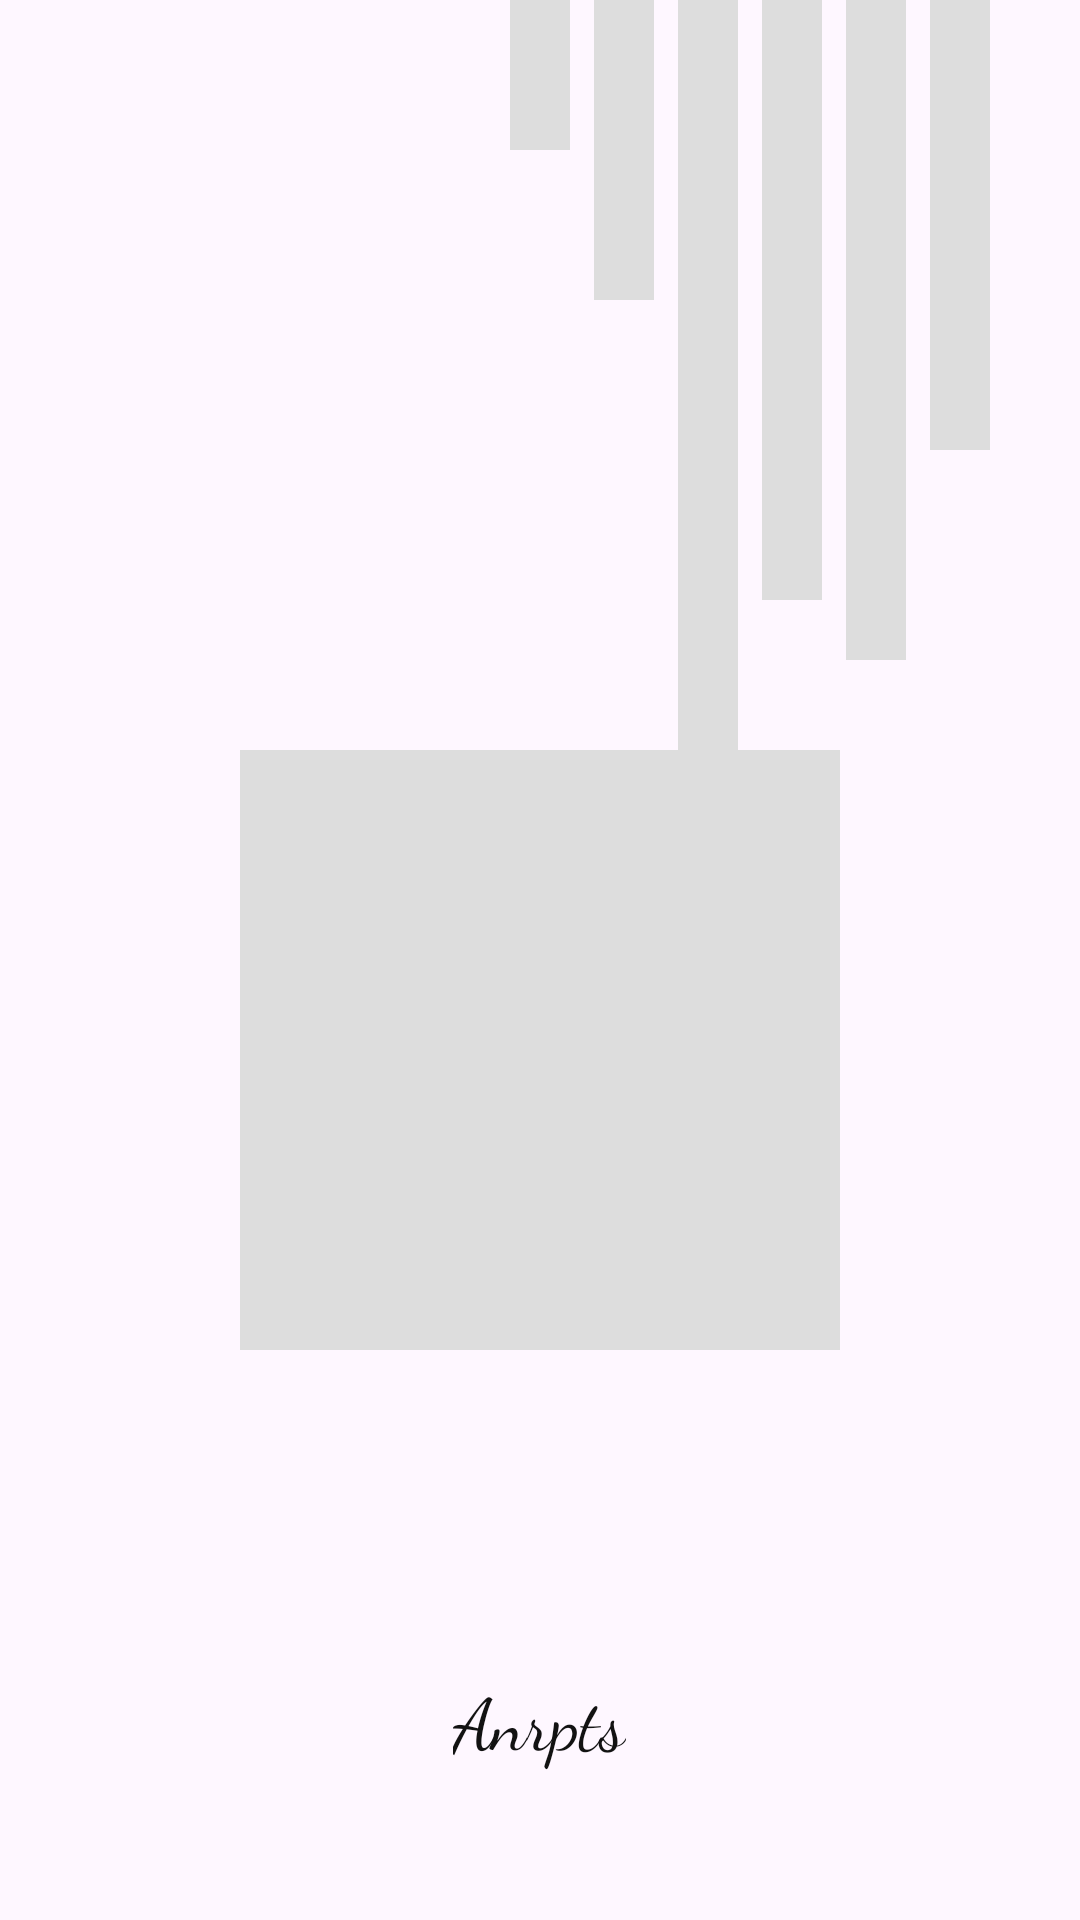

Here is an Android app screen rendered from its layout file. Give the layout XML and the strings, colors and styles it references.
<!-- AndroidManifest.xml: application theme Theme.ListeRouge -->
<!-- res/layout/splash_screen_placeholder.xml -->
<?xml version="1.0" encoding="utf-8"?>
<LinearLayout xmlns:android="http://schemas.android.com/apk/res/android"
    xmlns:app="http://schemas.android.com/apk/res-auto"
    xmlns:tools="http://schemas.android.com/tools"
    android:layout_width="match_parent"
    android:layout_height="match_parent"
    android:orientation="vertical"
    tools:context="mr.gov.sidialiapp.activity.SplashActivity">
    <RelativeLayout
        android:layout_width="match_parent"
        android:layout_height="wrap_content">
        <View
            android:id="@+id/first_line"
            android:layout_width="20dp"
            android:layout_height="50dp"
            android:layout_centerHorizontal="true"
            android:background="@color/grey" />
        <View
            android:id="@+id/second_line"
            android:layout_width="20dp"
            android:layout_height="100dp"
            android:layout_marginLeft="8dp"
            android:layout_toRightOf="@+id/first_line"
            android:background="@color/grey" />
        <View
            android:id="@+id/third_line"
            android:layout_width="20dp"
            android:layout_height="250dp"
            android:layout_marginLeft="8dp"
            android:layout_toRightOf="@+id/second_line"
            android:background="@color/grey" />
        <View
            android:id="@+id/fourth_line"
            android:layout_width="20dp"
            android:layout_height="200dp"
            android:layout_marginLeft="8dp"
            android:layout_toRightOf="@+id/third_line"
            android:background="@color/grey" />
        <View
            android:id="@+id/fifth_line"
            android:layout_width="20dp"
            android:layout_height="220dp"
            android:layout_marginLeft="8dp"
            android:layout_toRightOf="@+id/fourth_line"
            android:background="@color/grey" />
        <View
            android:id="@+id/sixth_line"
            android:layout_width="20dp"
            android:layout_height="150dp"
            android:layout_marginLeft="8dp"
            android:layout_toRightOf="@+id/fifth_line"
            android:background="@color/grey" />
    </RelativeLayout>
    <RelativeLayout
        android:layout_width="match_parent"
        android:layout_height="wrap_content">
        <ImageView
            android:id="@+id/a"
            android:layout_width="200dp"
            android:layout_height="200dp"
            android:layout_centerHorizontal="true"
            android:background="@color/grey"/>
    </RelativeLayout>
    <LinearLayout
        android:layout_width="match_parent"
        android:layout_height="match_parent">
        <RelativeLayout
            android:layout_width="match_parent"
            android:layout_height="wrap_content"
            android:layout_gravity="bottom">
            <TextView
                android:id="@+id/tagLine"
                android:layout_width="wrap_content"
                android:layout_height="wrap_content"
                android:layout_centerHorizontal="true"
                android:layout_marginBottom="50dp"
                android:text="Anrpts"
                android:textColor="@color/black"
                android:textSize="24sp"
                app:fontFamily="cursive" />
        </RelativeLayout>
    </LinearLayout>
</LinearLayout>
<!-- resources referenced by this layout -->
<resources>
  <color name="black">#121212</color>
  <color name="grey">#DDDDDD</color>
  <style name="Theme.ListeRouge" parent="Base.Theme.ListeRouge" />
  <style name="Base.Theme.ListeRouge" parent="Theme.Material3.DayNight.NoActionBar">
          
          
      </style>
</resources>
